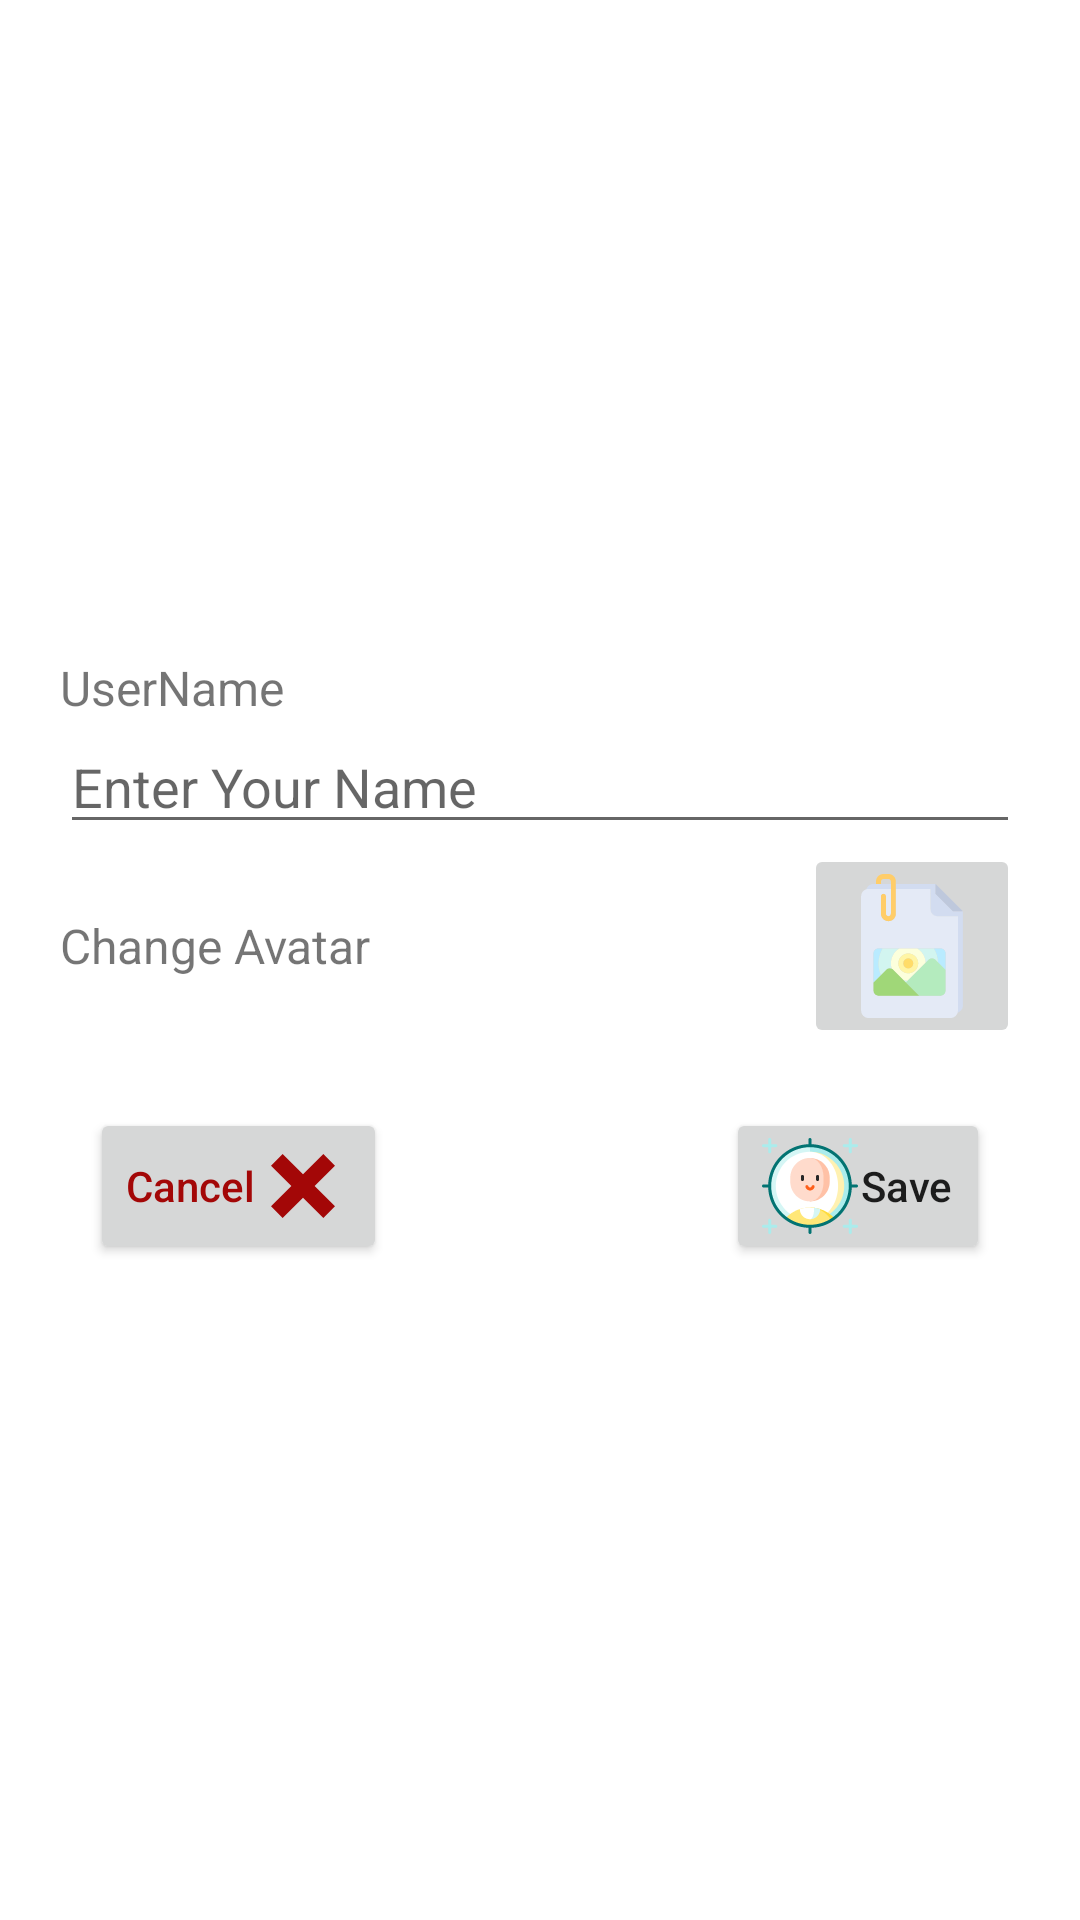

Here is an Android app screen rendered from its layout file. Give the layout XML and the strings, colors and styles it references.
<!-- AndroidManifest.xml: application theme Theme.DoAnTest -->
<!-- res/layout/dialog_update_profile.xml -->
<?xml version="1.0" encoding="utf-8"?>
<LinearLayout xmlns:android="http://schemas.android.com/apk/res/android"
    xmlns:app="http://schemas.android.com/apk/res-auto"
    android:layout_width="match_parent"
    android:layout_height="wrap_content"
    android:gravity="center"
    android:paddingHorizontal="20dp"
    android:paddingVertical="30dp"
    android:orientation="vertical">

    <TextView
        android:id="@+id/textView4"
        android:layout_width="match_parent"
        android:layout_height="wrap_content"
        android:textSize="16sp"
        android:text="@string/username"/>
    <EditText
        android:id="@+id/edtName"
        android:layout_width="match_parent"
        android:layout_height="wrap_content"
        android:hint="@string/Enter_your_name"/>
    <RelativeLayout
        android:layout_width="match_parent"
        android:layout_height="wrap_content"
        android:orientation="horizontal"
        >
        <TextView
            android:layout_width="wrap_content"
            android:layout_height="wrap_content"
            android:text="@string/change_avatar"
            android:layout_centerVertical="true"
            android:textSize="16sp"/>

        <ImageButton
            android:id="@+id/btnChooseImage"
            android:layout_width="wrap_content"
            android:layout_height="wrap_content"
            android:layout_alignParentRight="true"
            app:srcCompat="@drawable/ic_files_image" />

    </RelativeLayout>
    <RelativeLayout
        android:layout_width="300dp"
        android:layout_height="wrap_content"
        android:paddingTop="20dp">
        <Button
            android:id="@+id/btnClose"
            android:layout_width="wrap_content"
            android:layout_height="wrap_content"
            android:text="@string/cancel"
            android:textAllCaps="false"
            android:layout_alignParentLeft="true"
            android:textColor="@color/red"
            android:drawableRight="@drawable/close_thick_32"
            android:drawableTint="@color/red"/>
        <Button
            android:id="@+id/btnSave"
            android:layout_width="wrap_content"
            android:layout_height="wrap_content"
            android:text="@string/save"
            android:textAllCaps="false"
            android:layout_alignParentRight="true"
            android:drawableLeft="@drawable/ic_save_profile"/>
    </RelativeLayout>

</LinearLayout>
<!-- resources referenced by this layout -->
<resources>
  <color name="red">#A30707</color>
  <!-- drawable close_thick_32 (drawable) -->
  <vector xmlns:android="http://schemas.android.com/apk/res/android"
      android:height="32dp"
      android:width="32dp
  "
      android:viewportWidth="24"
      android:viewportHeight="24">
      <path android:fillColor="#000" android:pathData="M20 6.91L17.09 4L12 9.09L6.91 4L4 6.91L9.09 12L4 17.09L6.91 20L12 14.91L17.09 20L20 17.09L14.91 12L20 6.91Z" />
  </vector>
  <!-- drawable ic_files_image: vector/xml drawable (drawable, 5019 chars, omitted) -->
  <!-- drawable ic_save_profile: vector/xml drawable (drawable, 4895 chars, omitted) -->
  <string name="Enter_your_name">Enter Your Name</string>
  <string name="cancel">Cancel</string>
  <string name="change_avatar">Change Avatar</string>
  <string name="save">Save</string>
  <string name="username">UserName</string>
  <style name="Theme.DoAnTest" parent="Theme.MaterialComponents.DayNight.DarkActionBar">
          
          <item name="colorPrimary">@color/purple_500</item>
          <item name="colorPrimaryVariant">@color/purple_700</item>
          <item name="colorOnPrimary">@color/white</item>
          
          <item name="colorSecondary">@color/teal_200</item>
          <item name="colorSecondaryVariant">@color/teal_700</item>
          <item name="colorOnSecondary">@color/black</item>
          
          <item name="android:statusBarColor" tools:targetApi="l">?attr/colorPrimaryVariant</item>
          
      </style>
  <color name="purple_500">#FF6200EE</color>
  <color name="purple_700">#251F35</color>
  <color name="white">#FFFFFFFF</color>
  <color name="teal_200">#FF03DAC5</color>
  <color name="teal_700">#FF018786</color>
  <color name="black">#FF000000</color>
</resources>
